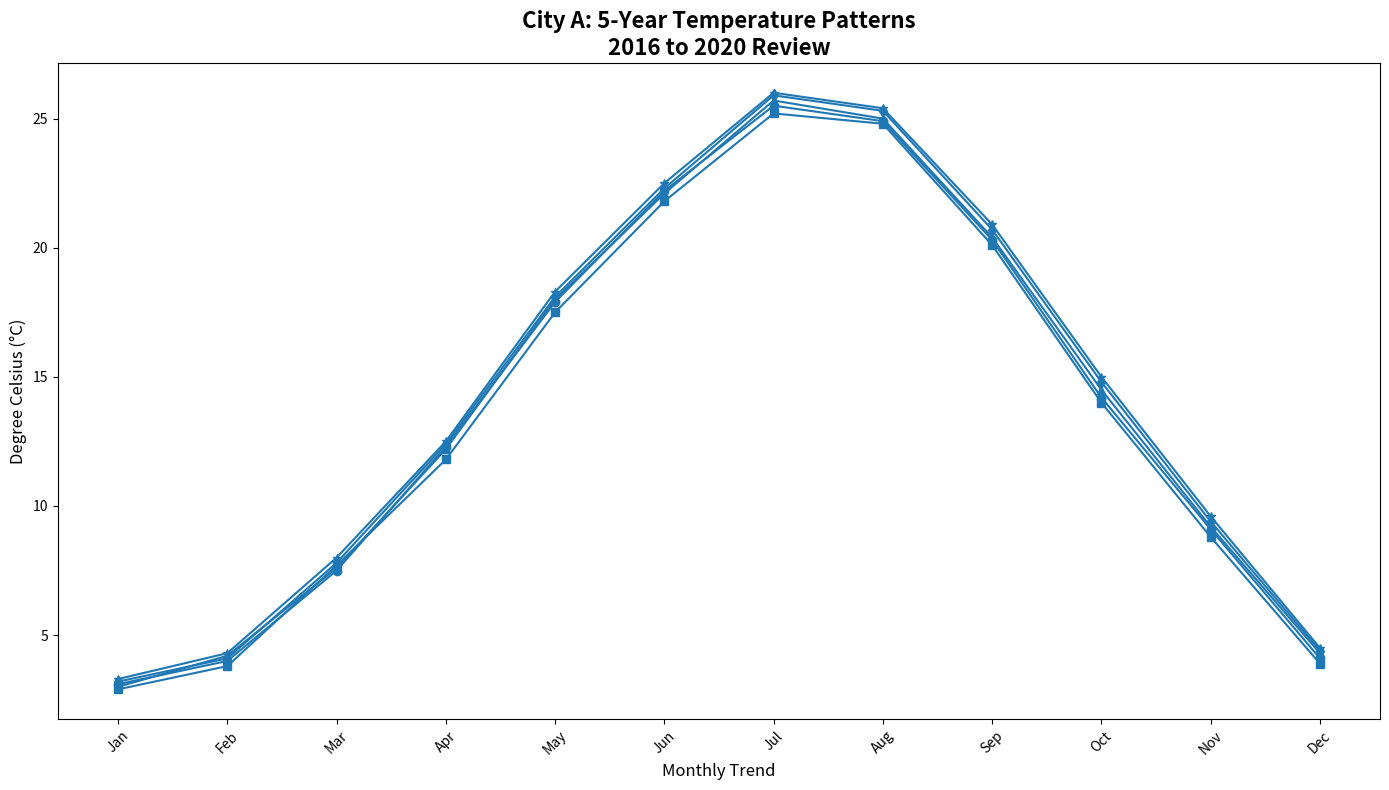

Here is the Python script that generated this plot:
import matplotlib.pyplot as plt
import numpy as np

# Data arrays 
months = np.array(['Jan', 'Feb', 'Mar', 'Apr', 'May', 'Jun', 'Jul', 'Aug', 'Sep', 'Oct', 'Nov', 'Dec'])

# Temperature data
city_a_2016 = np.array([3.1, 4.0, 7.5, 12.3, 17.9, 22.2, 25.5, 24.9, 20.3, 14.2, 9.1, 4.1])
city_a_2017 = np.array([2.9, 3.8, 7.7, 11.8, 17.5, 21.8, 25.2, 24.8, 20.1, 14.0, 8.8, 3.9])
city_a_2018 = np.array([3.0, 4.2, 7.6, 12.2, 18.0, 22.1, 25.7, 25.0, 20.4, 14.5, 9.2, 4.3])
city_a_2019 = np.array([3.2, 4.1, 7.8, 12.4, 18.1, 22.3, 25.9, 25.3, 20.7, 14.8, 9.4, 4.4])
city_a_2020 = np.array([3.3, 4.3, 8.0, 12.5, 18.3, 22.5, 26.0, 25.4, 20.9, 15.0, 9.6, 4.5])

plt.figure(figsize=(14, 8))

color = '#1f77b4'

# Plotting data
plt.plot(months, city_a_2016, marker='o', color=color)
plt.plot(months, city_a_2017, marker='s', color=color)
plt.plot(months, city_a_2018, marker='^', color=color)
plt.plot(months, city_a_2019, marker='d', color=color)
plt.plot(months, city_a_2020, marker='*', color=color)

plt.title("City A: 5-Year Temperature Patterns\n2016 to 2020 Review", fontsize=16, fontweight='bold')
plt.xlabel('Monthly Trend', fontsize=12)
plt.ylabel('Degree Celsius (°C)', fontsize=12)
plt.xticks(rotation=45)

plt.tight_layout()
plt.show()
